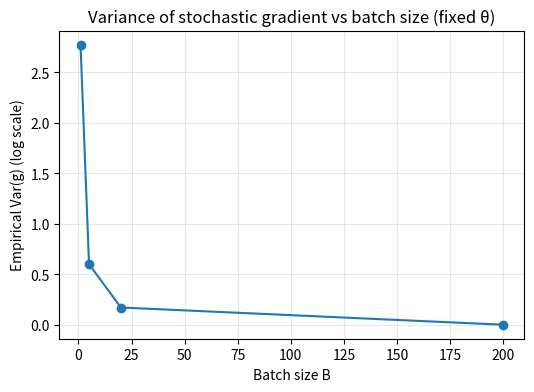

Write the Python code that produced this figure.
import numpy as np
import matplotlib.pyplot as plt

N = 200
X = np.linspace(0, 1, N)
Y = 2 * X + np.random.normal(0, 0.1, size=N)

def f(theta, X):
    return theta[0] + theta[1] * X

def l(theta, X, Y):
    r = f(theta, X) - Y
    return np.mean(r**2)

def grad_l(theta, X, Y):
    r = f(theta, X) - Y
    g0 = 2 * np.mean(r)
    g1 = 2 * np.mean(r * X)
    return np.array([g0, g1])

batch_sizes = [1, 5, 20, N]

theta_fixed = np.array([0.0, 0.0])

def grad_samples_shuff(grad_l, X, Y, Theta_fixed, batch_size, K = 100, seed=0):
    rng = np.random.default_rng(seed)

    G = []

    while len(G) < K:
        shuffle_idx = np.arange(len(X))
        rng.shuffle(shuffle_idx)

        Xs = X[shuffle_idx]
        Ys = Y[shuffle_idx]

        n_batches = int(np.ceil(len(Xs) / batch_size))

        for b in range(n_batches):
            if len(G) >= K:
                break
                
            start = b * batch_size
            end = min((b+1)*batch_size, len(Xs))

            Xb = Xs[start:end]
            Yb = Ys[start:end]

            if (end - start) < batch_size:
                continue

            gk = grad_l(Theta_fixed, Xb, Yb)
            G.append(gk)
    
    return np.array(G)

grads_by_batch = {}

for b in batch_sizes:
    grads_by_batch[b] = grad_samples_shuff(grad_l, X, Y, theta_fixed, batch_size=b, K = 100, seed=42)

def empirical_variance(G):
    gbar = G.mean(axis = 0)
    diffs = G - gbar
    var = np.mean(np.sum(diffs**2, axis = 1))
    return var

vars_batch = {}

for b in batch_sizes:
    g = grads_by_batch[b]
    vars_batch[b] = empirical_variance(g)

b_arr = np.array(batch_sizes)
var_arr = np.array([vars_batch[b] for b in batch_sizes])

plt.figure(figsize=(6,4))
plt.plot(b_arr, var_arr, "o-")
plt.xlabel("Batch size B")
plt.ylabel(r"Empirical Var(g) (log scale)")
plt.grid(alpha=0.3, which="both")
plt.title("Variance of stochastic gradient vs batch size (fixed θ)")
plt.show()
